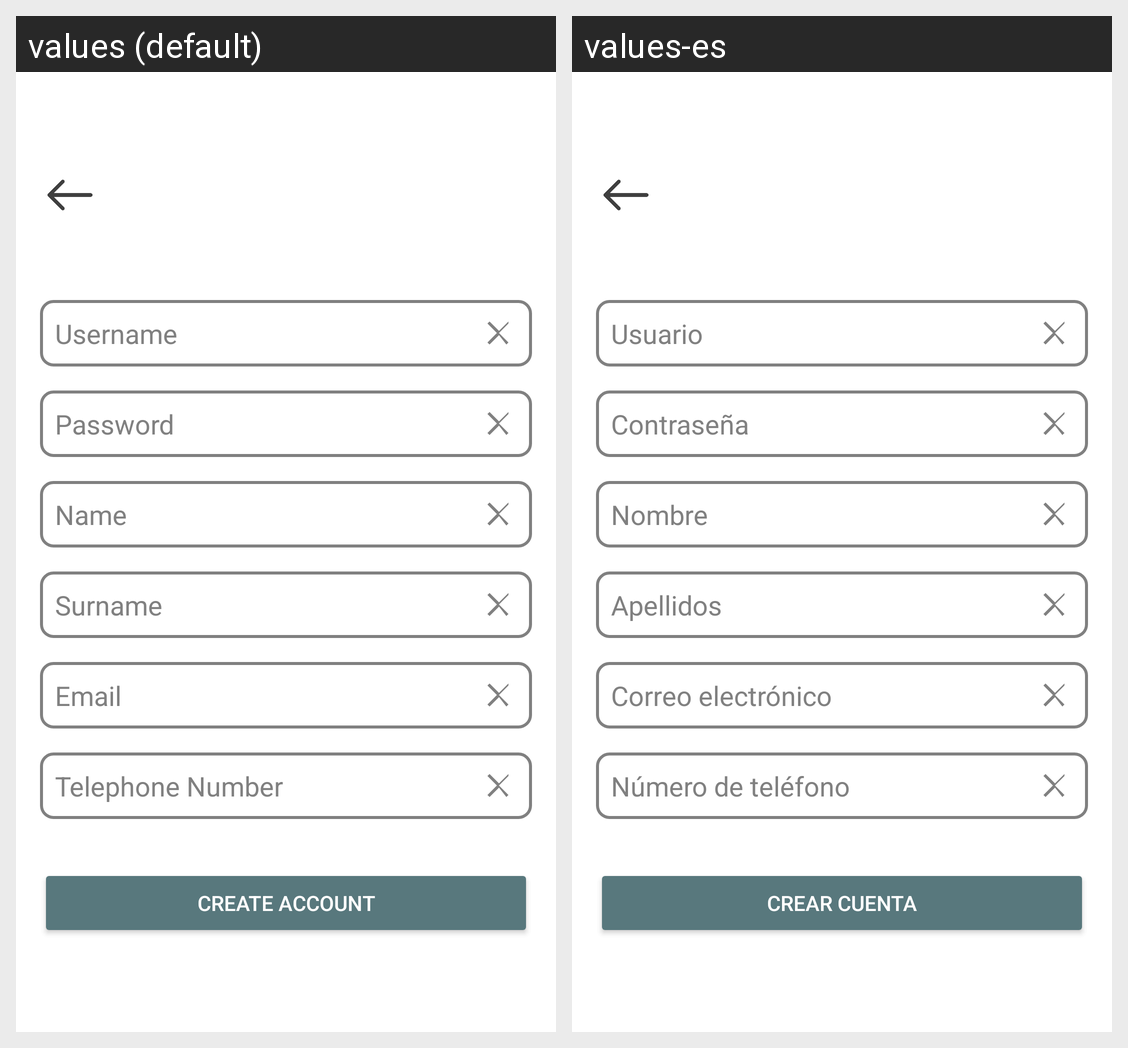

Translations of the strings shown on this Android screen, per locale in the grid:
Android screen res/layout/activity_register.xml rendered under 2 locales, left to right: values (default), values-es. Device: Nexus 5 (rendered at 1080×1920; each locale shown at half size, 540×960, under a caption strip naming it); theme Theme.HearthstoneCards.
Strings drawn on this screen, with the default value and each locale's value (text and hints the layout hard-codes, and strings that could not be matched under every locale, appear in the picture but are not listed):

username_hint
  values: Username
  values-es: Usuario

password_hint
  values: Password
  values-es: Contraseña

first_name_hint
  values: Name
  values-es: Nombre

last_name_hint
  values: Surname
  values-es: Apellidos

email_hint
  values: Email
  values-es: Correo electrónico

telephone_number_hint
  values: Telephone Number
  values-es: Número de teléfono

register_text
  values: Create Account
  values-es: Crear cuenta
